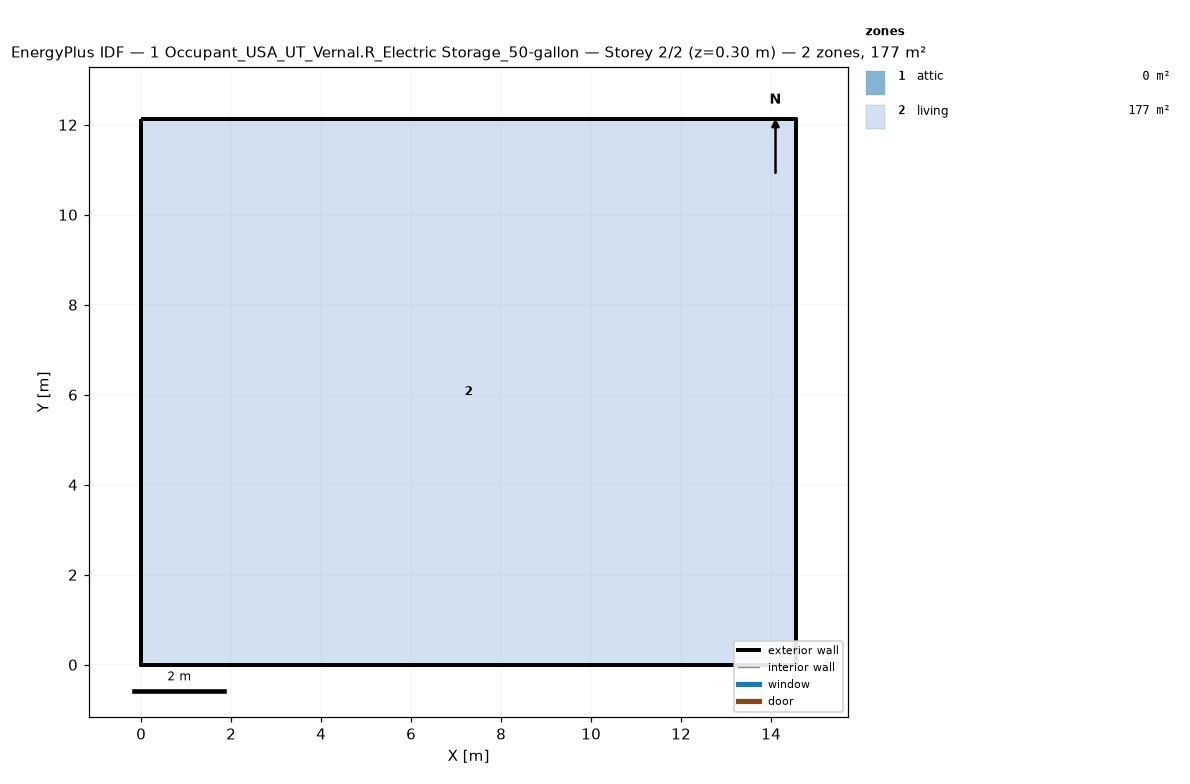
=== STOREY PLAN SPEC (per zone: floor XY polygon, exterior-wall plan segments, windows/doors) ===
zone 1: attic  (0.0 m²)
  exterior wall: (14.55, 0.00) – (14.55, 12.13) – (14.55, 6.06)  [18.2 m]
  exterior wall: (0.00, 12.13) – (0.00, 0.00) – (0.00, 6.06)  [18.2 m]
zone 2: living  (176.5 m²)
  floor: (0.00, 0.00) (0.00, 12.13) (14.55, 12.13) (14.55, 0.00)
  exterior wall: (0.00, 0.00) – (14.55, 0.00)  [14.6 m]
  exterior wall: (14.55, 0.00) – (14.55, 12.13)  [12.1 m]
  exterior wall: (14.55, 12.13) – (0.00, 12.13)  [14.6 m]
  exterior wall: (0.00, 12.13) – (0.00, 0.00)  [12.1 m]

=== DERIVED (storey summary) ===
Building: 1 Occupant_USA_UT_Vernal.R_Electric Storage_50-gallon
Storey: 2 of 2  (floor level z = 0.30 m)
Storey gross floor area: 176.5 m²
Zones on this storey: 2
  - attic: floor 0.0 m²; exterior wall 36.4 m (24.5 m²); WWR 0.0%
  - living: floor 176.5 m²; exterior wall 53.4 m (146.4 m²); WWR 0.0%
Zone adjacency: (none detected)